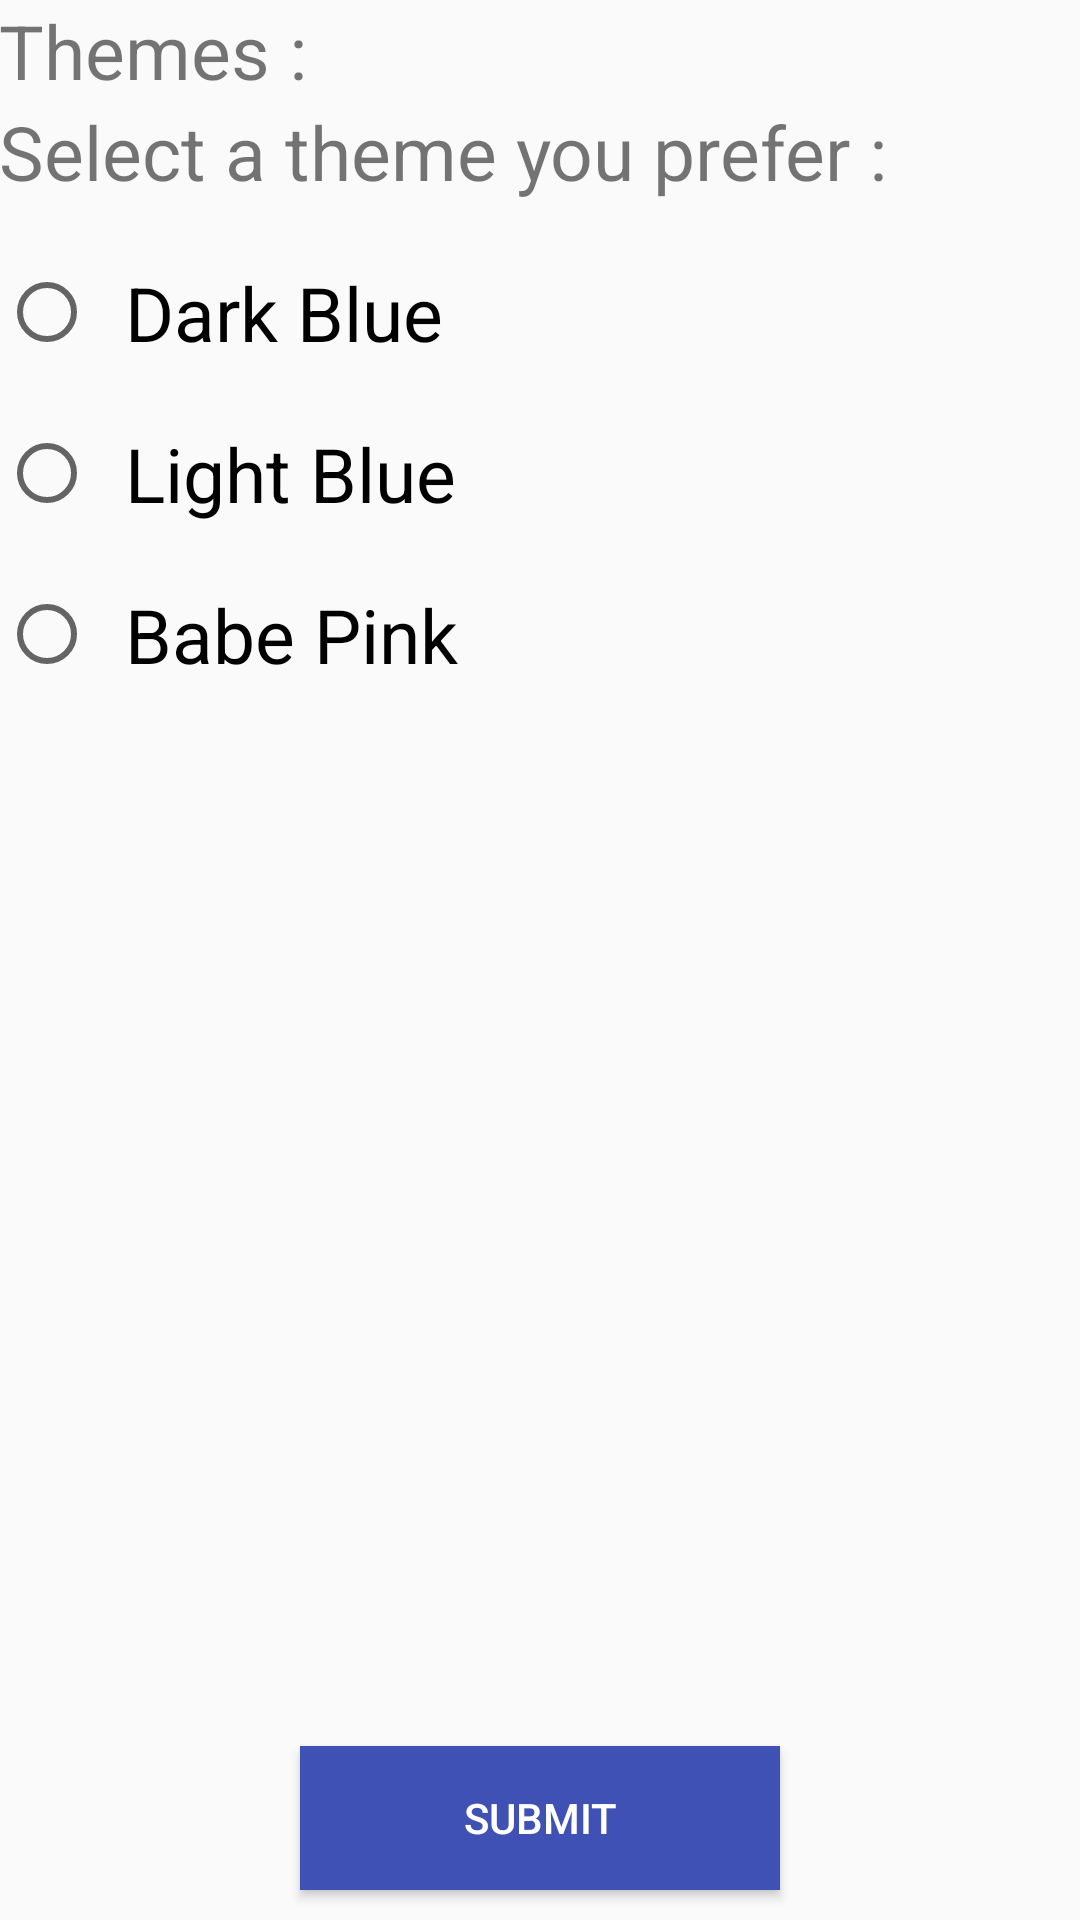

Reconstruct the res/layout file that produces this screen, plus the resources it refers to.
<!-- AndroidManifest.xml: application theme AppTheme -->
<!-- res/layout/activity_view__theme.xml -->
<RelativeLayout xmlns:android="http://schemas.android.com/apk/res/android"
    xmlns:tools="http://schemas.android.com/tools"
    android:layout_width="match_parent"
    android:layout_height="match_parent"
    android:layout_alignBottom="@dimen/activity_horizontal_margin"
    android:gravity="center_horizontal"
    android:orientation="vertical"
    android:paddingLeft="@dimen/activity_horizontal_margin"
    android:paddingRight="@dimen/activity_horizontal_margin"
    android:paddingTop="@dimen/activity_vertical_margin">

    <LinearLayout
        android:layout_width="match_parent"
        android:layout_height="wrap_content"
        android:orientation="vertical">

        <TextView
            android:layout_width="match_parent"
            android:layout_height="wrap_content"
            android:text="Themes :"
            android:textSize="25sp" />

        <TextView
            android:layout_width="match_parent"
            android:layout_height="wrap_content"
            android:text="Select a theme you prefer :"
            android:textSize="25sp" />

        <RadioGroup
            android:id="@+id/radioGroup"
            android:layout_width="fill_parent"
            android:layout_height="wrap_content"
            android:layout_marginTop="10dp"

            android:weightSum="1">

            <RadioButton
                android:id="@+id/radioButton1"
                android:layout_width="wrap_content"
                android:layout_height="wrap_content"

                android:checked="false"
                android:padding="10dp"
                android:text="Dark Blue"
                android:textSize="25dp" />

            <RadioButton
                android:id="@+id/radioButton2"
                android:layout_width="wrap_content"
                android:layout_height="wrap_content"

                android:checked="false"
                android:padding="10dp"
                android:text="Light Blue"
                android:textSize="25dp" />

            <RadioButton
                android:id="@+id/radioButton3"
                android:layout_width="wrap_content"
                android:layout_height="wrap_content"

                android:checked="false"
                android:padding="10dp"
                android:text="Babe Pink"
                android:textSize="25dp" />


        </RadioGroup>


    </LinearLayout>


    <Button
        android:id="@+id/btn_submit"
        android:layout_width="160dp"
        android:layout_height="wrap_content"
        android:layout_alignParentBottom="true"
        android:layout_centerHorizontal="true"
        android:layout_marginBottom="10dp"
        android:background="@color/colorPrimary"
        android:text="Submit"
        android:textColor="@android:color/white" />


</RelativeLayout>
<!-- resources referenced by this layout -->
<resources>
  <color name="colorPrimary">#3F51B5</color>
  <style name="AppTheme" parent="Theme.AppCompat.Light.DarkActionBar">
          
          <item name="colorPrimary">@color/colorPrimary</item>
          <item name="colorPrimaryDark">@color/colorPrimaryDark</item>
          <item name="colorAccent">@color/colorAccent</item>
      </style>
  <color name="colorPrimaryDark">#303F9F</color>
  <color name="colorAccent">#FF4081</color>
</resources>
